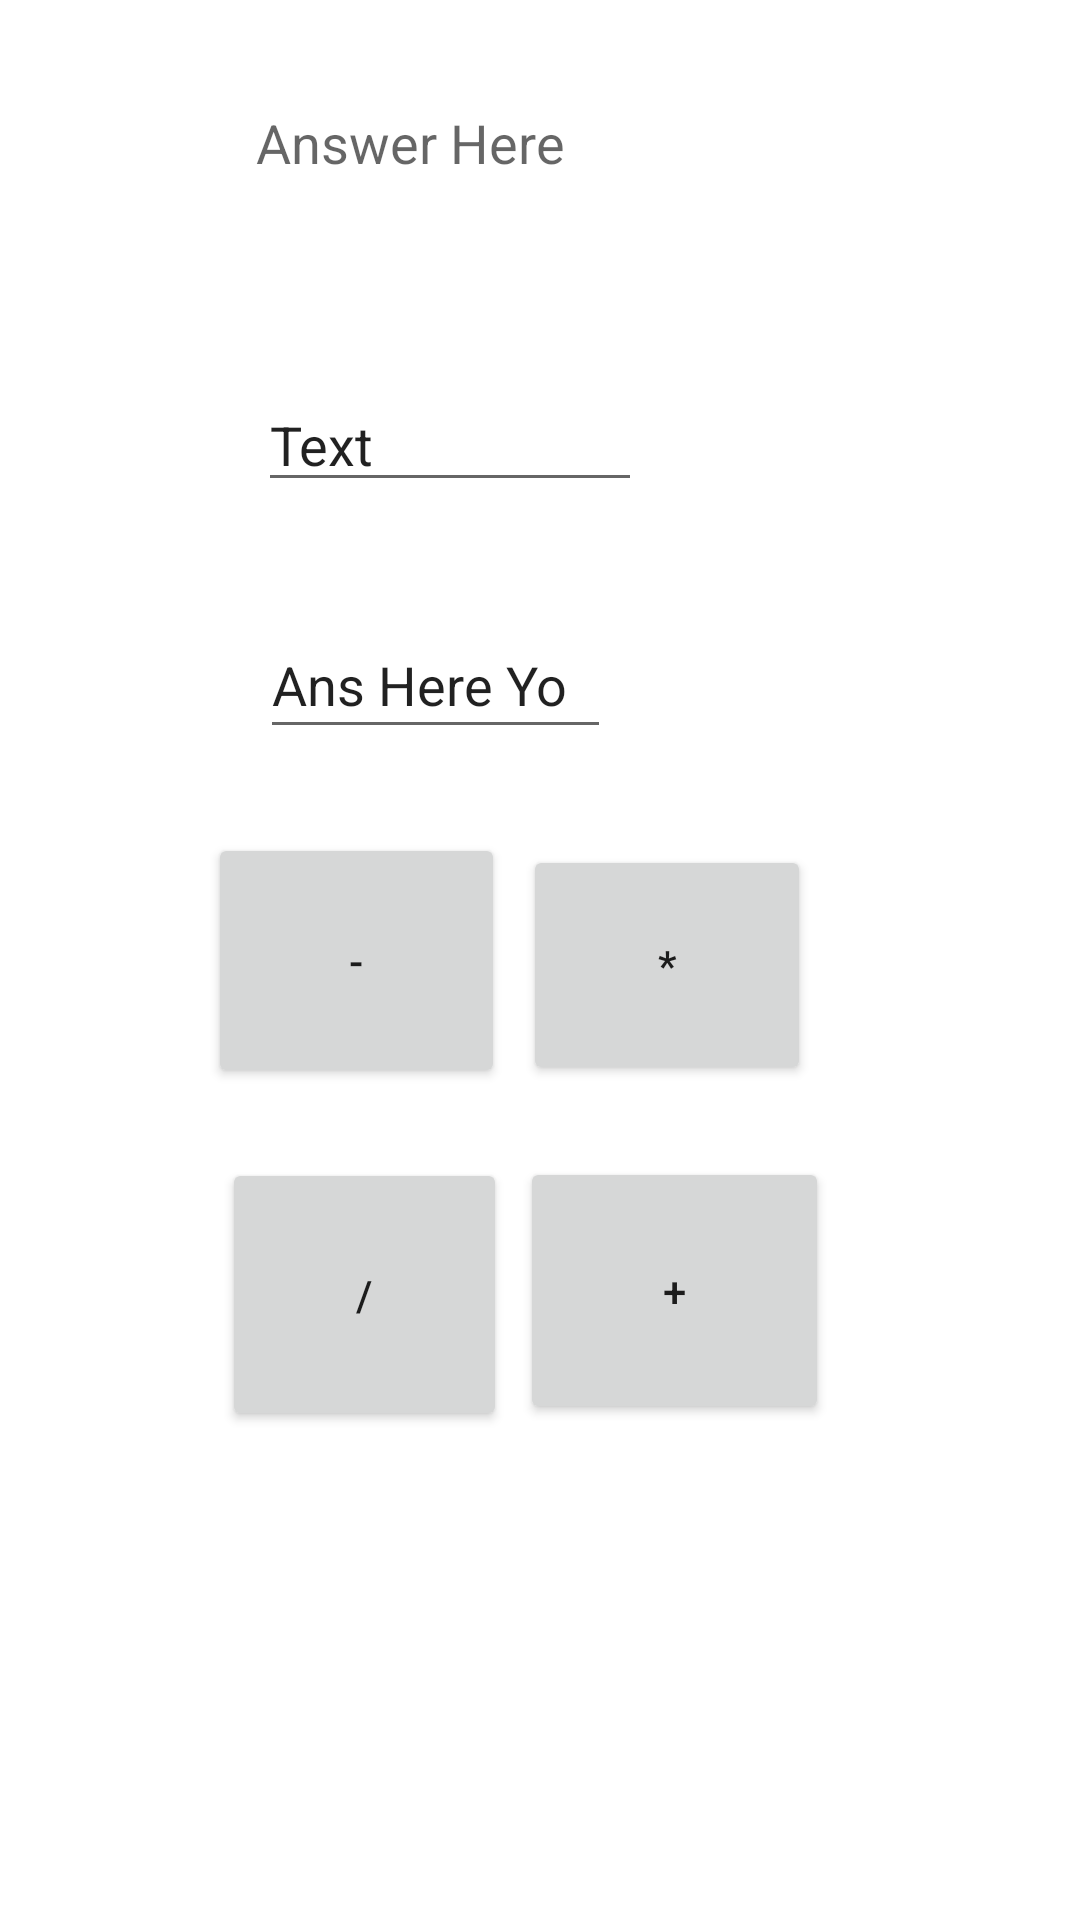

This screen was rendered from an Android layout file. Write that file and the resources it references.
<!-- AndroidManifest.xml: application theme Theme.MitCalcIntWeb -->
<!-- res/layout/activity_calculator.xml -->
<?xml version="1.0" encoding="utf-8"?>
<androidx.constraintlayout.widget.ConstraintLayout xmlns:android="http://schemas.android.com/apk/res/android"
    xmlns:app="http://schemas.android.com/apk/res-auto"
    xmlns:tools="http://schemas.android.com/tools"
    android:layout_width="match_parent"
    android:layout_height="match_parent"

    tools:context=".CalculatorActivity">

    <EditText
        android:id="@+id/Editsecond"
        android:layout_width="128dp"
        android:layout_height="37dp"
        android:ems="10"
        android:inputType="number"
        android:text="Text"
        app:layout_constraintBottom_toBottomOf="parent"
        app:layout_constraintEnd_toEndOf="parent"
        app:layout_constraintHorizontal_bias="0.371"
        app:layout_constraintStart_toStartOf="parent"
        app:layout_constraintTop_toTopOf="parent"
        app:layout_constraintVertical_bias="0.216" />

    <EditText
        android:id="@+id/EdtFirst"
        android:layout_width="117dp"
        android:layout_height="46dp"
        android:ems="10"
        android:inputType="number"
        android:text="Ans Here Yo"
        android:textAppearance="@style/TextAppearance.AppCompat.Medium"
        app:layout_constraintBottom_toBottomOf="parent"
        app:layout_constraintEnd_toEndOf="parent"

        app:layout_constraintHorizontal_bias="0.357"
        app:layout_constraintStart_toStartOf="parent"
        app:layout_constraintTop_toTopOf="parent"
        app:layout_constraintVertical_bias="0.343" />

    <Button
        android:id="@+id/Btn_Division"
        android:layout_width="95dp"
        android:layout_height="91dp"
        android:text="/"
        app:layout_constraintBottom_toBottomOf="parent"
        app:layout_constraintEnd_toEndOf="parent"
        app:layout_constraintHorizontal_bias="0.279"
        app:layout_constraintStart_toStartOf="parent"
        app:layout_constraintTop_toTopOf="parent"
        app:layout_constraintVertical_bias="0.703" />

    <Button
        android:id="@+id/Btn_add"
        android:layout_width="103dp"
        android:layout_height="89dp"
        android:text="+"
        app:layout_constraintBottom_toBottomOf="parent"
        app:layout_constraintEnd_toEndOf="parent"
        app:layout_constraintHorizontal_bias="0.674"
        app:layout_constraintStart_toStartOf="parent"
        app:layout_constraintTop_toTopOf="parent"
        app:layout_constraintVertical_bias="0.7" />

    <Button
        android:id="@+id/BtnSubtract"
        android:layout_width="99dp"
        android:layout_height="85dp"
        android:text="-"
        app:layout_constraintBottom_toBottomOf="parent"
        app:layout_constraintEnd_toEndOf="parent"
        app:layout_constraintHorizontal_bias="0.266"
        app:layout_constraintStart_toStartOf="parent"
        app:layout_constraintTop_toTopOf="parent" />

    <Button
        android:id="@+id/Btn_mult"
        android:layout_width="96dp"
        android:layout_height="80dp"
        android:text="*"
        app:layout_constraintBottom_toBottomOf="parent"
        app:layout_constraintEnd_toEndOf="parent"
        app:layout_constraintHorizontal_bias="0.66"
        app:layout_constraintStart_toStartOf="parent"
        app:layout_constraintTop_toTopOf="parent"
        app:layout_constraintVertical_bias="0.503" />

    <TextView
        android:id="@+id/Ans_here"
        android:layout_width="136dp"
        android:layout_height="49dp"
        android:text="Answer Here"
        android:textAppearance="@style/TextAppearance.AppCompat.Medium"
        app:layout_constraintBottom_toBottomOf="parent"
        app:layout_constraintEnd_toEndOf="parent"
        app:layout_constraintHorizontal_bias="0.381"
        app:layout_constraintStart_toStartOf="parent"
        app:layout_constraintTop_toTopOf="parent"
        app:layout_constraintVertical_bias="0.06" />
</androidx.constraintlayout.widget.ConstraintLayout>
<!-- resources referenced by this layout -->
<resources>
  <style name="Theme.MitCalcIntWeb" parent="Theme.MaterialComponents.DayNight.DarkActionBar">
          
          <item name="colorPrimary">@color/purple_500</item>
          <item name="colorPrimaryVariant">@color/purple_700</item>
          <item name="colorOnPrimary">@color/white</item>
          
          <item name="colorSecondary">@color/teal_200</item>
          <item name="colorSecondaryVariant">@color/teal_700</item>
          <item name="colorOnSecondary">@color/black</item>
          
          <item name="android:statusBarColor" tools:targetApi="l">?attr/colorPrimaryVariant</item>
          
      </style>
  <!-- not gathered from this repository: default colours our renderer supplied (Android Studio template values) -->
  <color name="purple_500">#FF6200EE</color>
  <color name="purple_700">#FF3700B3</color>
  <color name="teal_200">#FF03DAC5</color>
  <color name="teal_700">#FF018786</color>
  <color name="black">#FF000000</color>
  <color name="white">#FFFFFFFF</color>
</resources>
